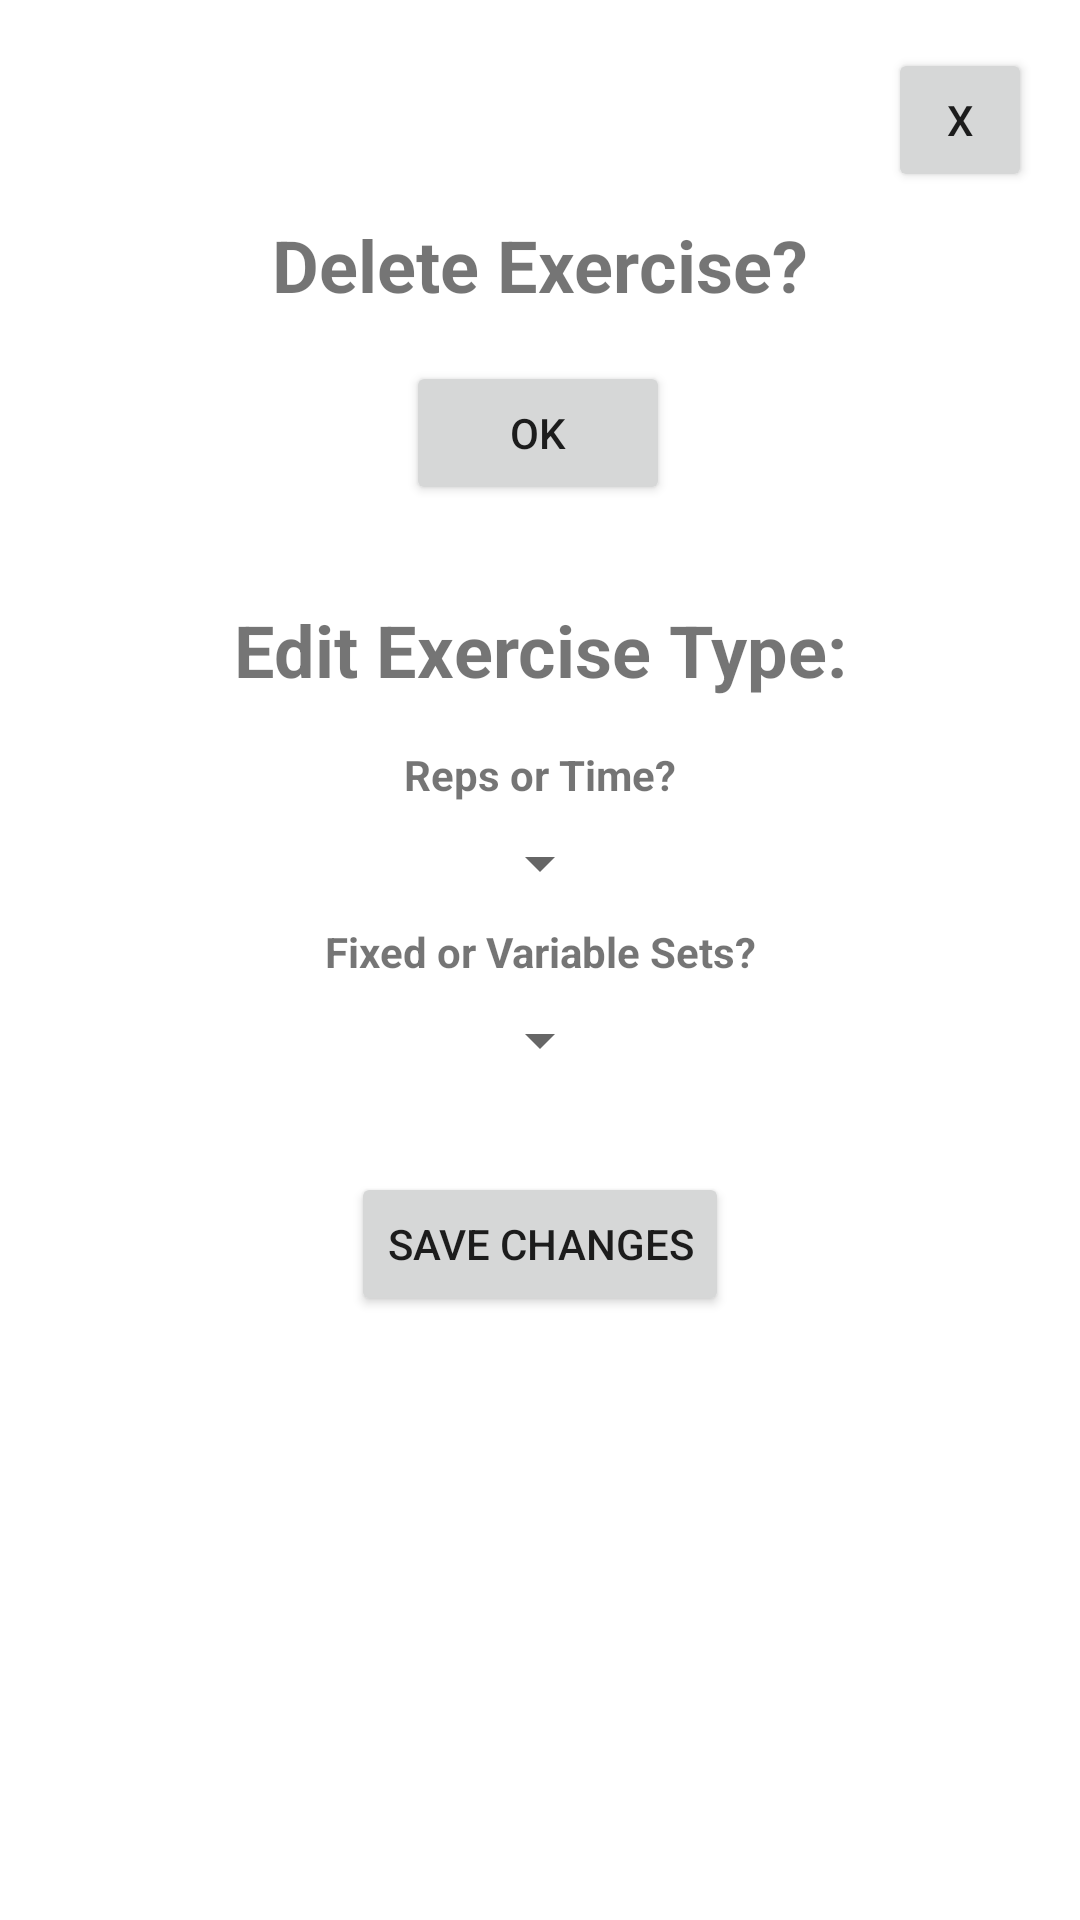

Here is an Android app screen rendered from its layout file. Give the layout XML and the strings, colors and styles it references.
<!-- AndroidManifest.xml: application theme Theme.SelfGym -->
<!-- res/layout/popup_edit_exercises.xml -->
<?xml version="1.0" encoding="utf-8"?>
<androidx.constraintlayout.widget.ConstraintLayout xmlns:android="http://schemas.android.com/apk/res/android"
    xmlns:app="http://schemas.android.com/apk/res-auto"
    xmlns:tools="http://schemas.android.com/tools"
    android:id="@+id/layout"
    android:layout_width="match_parent"
    android:layout_height="wrap_content">

    <TextView
        android:id="@+id/textDelete"
        android:layout_width="wrap_content"
        android:layout_height="wrap_content"
        android:layout_marginTop="8dp"
        android:text="Delete Exercise?"
        android:textSize="24sp"
        android:textStyle="bold"
        app:layout_constraintEnd_toEndOf="parent"
        app:layout_constraintStart_toStartOf="parent"
        app:layout_constraintTop_toBottomOf="@+id/cancelButton" />

    <TextView
        android:id="@+id/textDelete2"
        android:layout_width="wrap_content"
        android:layout_height="wrap_content"
        android:layout_marginTop="32dp"
        android:text="Edit Exercise Type:"
        android:textSize="24sp"
        android:textStyle="bold"
        app:layout_constraintEnd_toEndOf="parent"
        app:layout_constraintHorizontal_bias="0.502"
        app:layout_constraintStart_toStartOf="parent"
        app:layout_constraintTop_toBottomOf="@+id/deleteButton" />

    <TextView
        android:id="@+id/textDelete3"
        android:layout_width="wrap_content"
        android:layout_height="wrap_content"
        android:layout_marginTop="16dp"
        android:text="Reps or Time?"
        android:textSize="14sp"
        android:textStyle="bold"
        app:layout_constraintEnd_toEndOf="parent"
        app:layout_constraintStart_toStartOf="parent"
        app:layout_constraintTop_toBottomOf="@+id/textDelete2" />

    <TextView
        android:id="@+id/textDelete4"
        android:layout_width="wrap_content"
        android:layout_height="wrap_content"
        android:layout_marginTop="8dp"
        android:text="Fixed or Variable Sets?"
        android:textSize="14sp"
        android:textStyle="bold"
        app:layout_constraintEnd_toEndOf="parent"
        app:layout_constraintStart_toStartOf="parent"
        app:layout_constraintTop_toBottomOf="@+id/RepsTimeSpinner" />

    <Button
        android:id="@+id/deleteButton"
        android:layout_width="wrap_content"
        android:layout_height="wrap_content"
        android:layout_marginTop="16dp"
        android:text="OK"
        android:textColorLink="#BA1919"
        app:layout_constraintEnd_toEndOf="parent"
        app:layout_constraintHorizontal_bias="0.498"
        app:layout_constraintStart_toStartOf="parent"
        app:layout_constraintTop_toBottomOf="@+id/textDelete" />

    <Button
        android:id="@+id/saveExChanges"
        android:layout_width="wrap_content"
        android:layout_height="wrap_content"
        android:layout_marginTop="32dp"
        android:text="Save Changes"
        app:layout_constraintEnd_toEndOf="parent"
        app:layout_constraintStart_toStartOf="parent"
        app:layout_constraintTop_toBottomOf="@+id/FixedVariableSpinner" />

    <Button
        android:id="@+id/cancelButton"
        android:layout_width="48dp"
        android:layout_height="48dp"
        android:layout_marginTop="16dp"
        android:layout_marginEnd="16dp"
        android:text="X"
        app:layout_constraintEnd_toEndOf="parent"
        app:layout_constraintTop_toTopOf="parent" />

    <Spinner
        android:id="@+id/RepsTimeSpinner"
        android:layout_width="wrap_content"
        android:layout_height="wrap_content"
        android:layout_marginTop="8dp"
        app:layout_constraintEnd_toEndOf="parent"
        app:layout_constraintStart_toStartOf="parent"
        app:layout_constraintTop_toBottomOf="@+id/textDelete3" />

    <Spinner
        android:id="@+id/FixedVariableSpinner"
        android:layout_width="wrap_content"
        android:layout_height="wrap_content"
        android:layout_marginTop="8dp"
        app:layout_constraintEnd_toEndOf="parent"
        app:layout_constraintStart_toStartOf="parent"
        app:layout_constraintTop_toBottomOf="@+id/textDelete4" />
</androidx.constraintlayout.widget.ConstraintLayout>
<!-- resources referenced by this layout -->
<resources>
  <style name="Theme.SelfGym" parent="Theme.MaterialComponents.DayNight.DarkActionBar">
          
          <item name="colorPrimary">#F13232</item>
          <item name="colorPrimaryVariant">#F13232</item>
          <item name="colorOnPrimary">#E3EFF2</item>
          
          <item name="colorSecondary">#F13232</item>
          <item name="colorSecondaryVariant">#F13232</item>
          <item name="colorOnSecondary">#091211</item>
          
          <item name="android:statusBarColor">?attr/colorPrimaryVariant</item>
          
      </style>
</resources>
